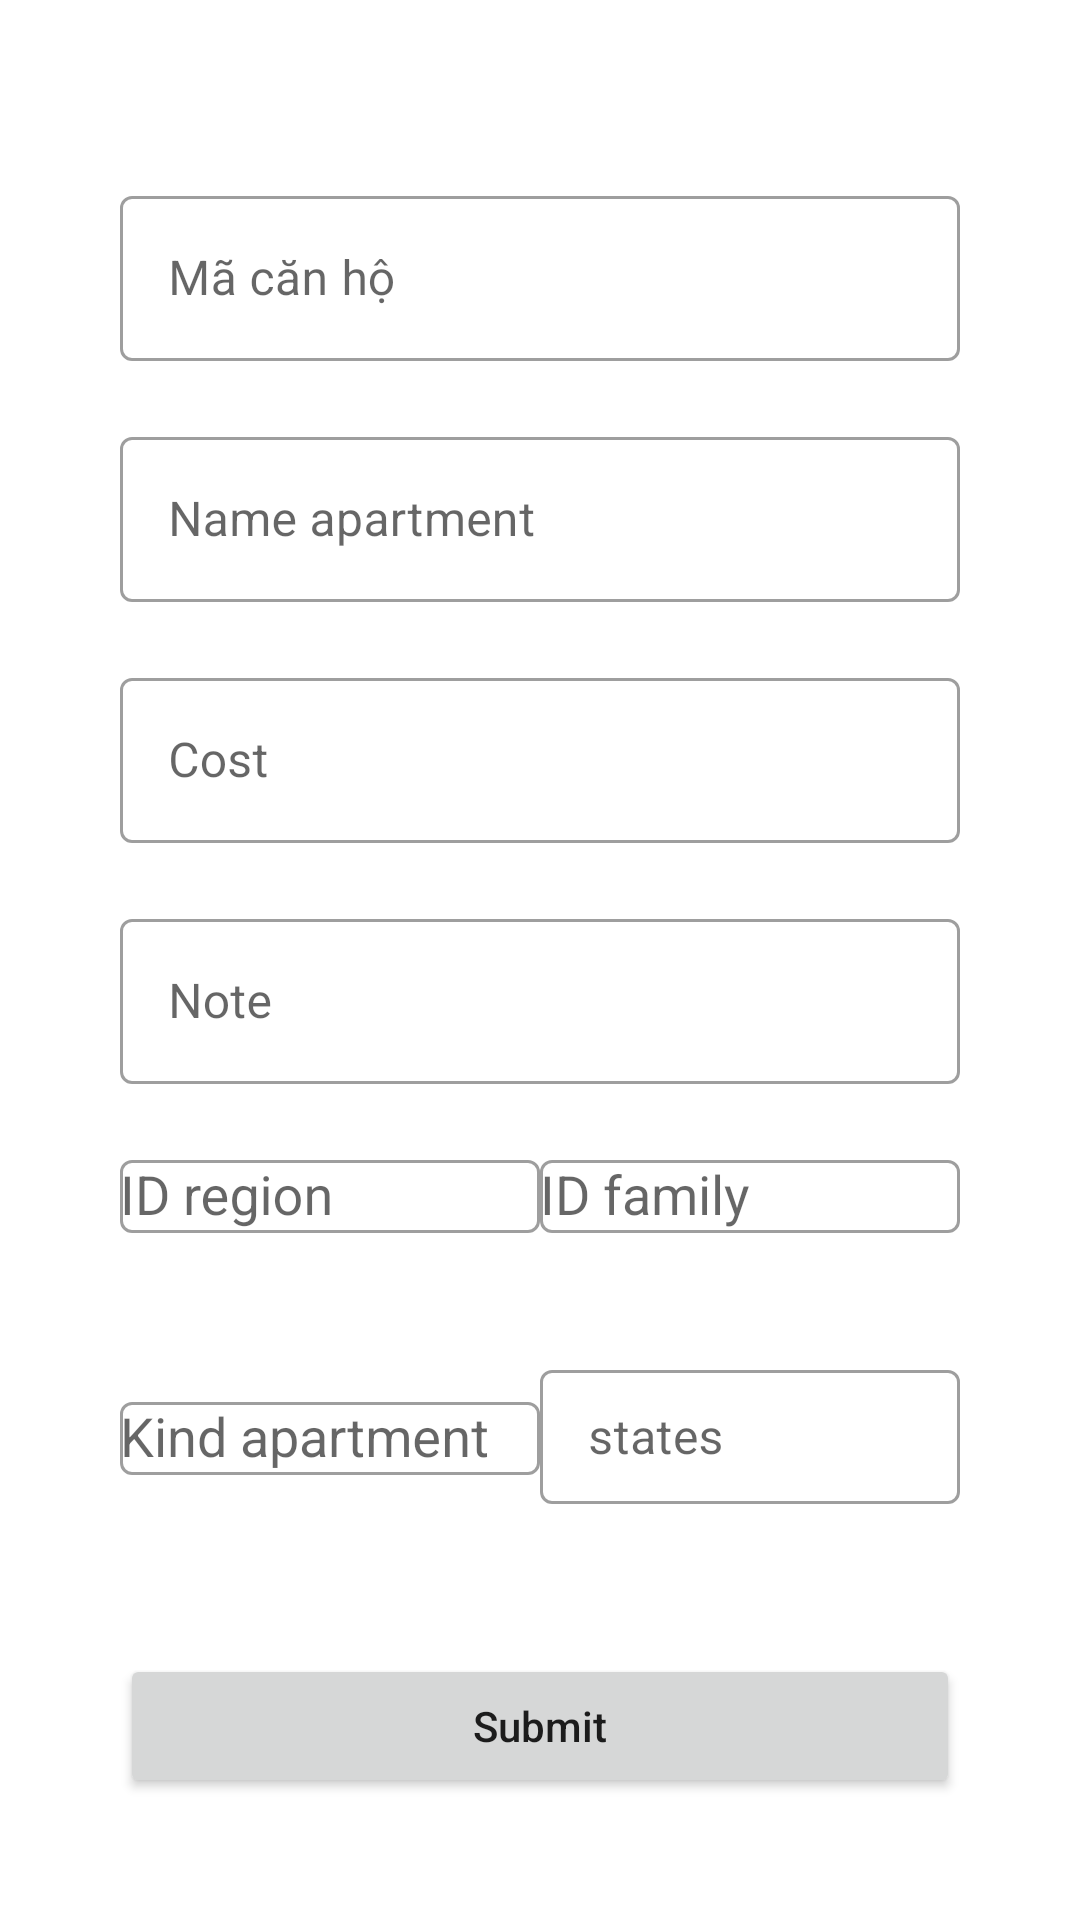

Reconstruct the res/layout file that produces this screen, plus the resources it refers to.
<!-- AndroidManifest.xml: application theme AppTheme -->
<!-- res/layout/activity_cru_apartment.xml -->
<?xml version="1.0" encoding="utf-8"?>
<LinearLayout xmlns:android="http://schemas.android.com/apk/res/android"
    xmlns:tools="http://schemas.android.com/tools"
    android:layout_width="match_parent"
    android:layout_height="match_parent"
    android:orientation="vertical"
    tools:context=".ui.apartment.dialog.CURApartment">

    <com.google.android.material.appbar.AppBarLayout
        android:id="@+id/appBarLayout"
        android:layout_width="match_parent"
        android:layout_height="wrap_content"
        android:background="@color/colorWhite">

        <Button
            android:id="@+id/previousButton"
            android:layout_width="@dimen/dp_50"
            android:layout_height="@dimen/dp_50"
            android:background="@drawable/background_previous" />

    </com.google.android.material.appbar.AppBarLayout>

    <com.google.android.material.textfield.TextInputLayout
        android:id="@+id/IDTextInputLayout"
        style="@style/Widget.MaterialComponents.TextInputLayout.OutlinedBox"
        android:layout_width="match_parent"
        android:layout_height="wrap_content"
        android:layout_marginHorizontal="@dimen/dp_40"
        android:layout_marginVertical="@dimen/dp_10"
        android:hint="Mã căn hộ">

        <com.google.android.material.textfield.TextInputEditText
            android:id="@+id/IDEditText"
            android:layout_width="match_parent"
            android:layout_height="@dimen/dp_55"
            android:imeOptions="actionNext"
            android:inputType="text" />

    </com.google.android.material.textfield.TextInputLayout>

    <com.google.android.material.textfield.TextInputLayout
        android:id="@+id/nameTextInputLayout"
        style="@style/Widget.MaterialComponents.TextInputLayout.OutlinedBox"
        android:layout_width="match_parent"
        android:layout_height="wrap_content"
        android:layout_marginHorizontal="@dimen/dp_40"
        android:layout_marginVertical="@dimen/dp_10"
        android:hint="@string/name_apartment">

        <com.google.android.material.textfield.TextInputEditText
            android:id="@+id/nameEditText"
            android:layout_width="match_parent"
            android:layout_height="@dimen/dp_55"
            android:imeOptions="actionNext"
            android:inputType="text" />

    </com.google.android.material.textfield.TextInputLayout>

    <com.google.android.material.textfield.TextInputLayout
        android:id="@+id/costTextInputLayout"
        style="@style/Widget.MaterialComponents.TextInputLayout.OutlinedBox"
        android:layout_width="match_parent"
        android:layout_height="wrap_content"
        android:layout_marginHorizontal="@dimen/dp_40"
        android:layout_marginVertical="@dimen/dp_10"
        android:hint="@string/cost">

        <com.google.android.material.textfield.TextInputEditText
            android:id="@+id/costEditText"
            android:layout_width="match_parent"
            android:layout_height="@dimen/dp_55"
            android:imeOptions="actionNext"
            android:inputType="text" />

    </com.google.android.material.textfield.TextInputLayout>

    <com.google.android.material.textfield.TextInputLayout
        android:id="@+id/noteTextInputLayout"
        style="@style/Widget.MaterialComponents.TextInputLayout.OutlinedBox"
        android:layout_width="match_parent"
        android:layout_height="wrap_content"
        android:layout_marginHorizontal="@dimen/dp_40"
        android:layout_marginVertical="@dimen/dp_10"
        android:hint="@string/note">

        <com.google.android.material.textfield.TextInputEditText
            android:id="@+id/noteEditText"
            android:layout_width="match_parent"
            android:layout_height="@dimen/dp_55"
            android:imeOptions="actionNext"
            android:inputType="text" />

    </com.google.android.material.textfield.TextInputLayout>

    <LinearLayout
        android:layout_width="match_parent"
        android:layout_height="@dimen/dp_50"
        android:layout_marginHorizontal="@dimen/dp_40"
        android:layout_marginVertical="@dimen/dp_10"
        android:orientation="horizontal">

        <com.google.android.material.textfield.TextInputLayout
            style="@style/Widget.MaterialComponents.TextInputLayout.OutlinedBox.Dense"
            android:layout_width="match_parent"
            android:layout_height="wrap_content"
            android:layout_weight="1"
            android:hint="@string/region_id">

            <AutoCompleteTextView
                android:id="@+id/regionID_dropdown"
                android:layout_width="match_parent"
                android:layout_height="wrap_content"
                android:imeOptions="actionNext"
                android:inputType="text" />

        </com.google.android.material.textfield.TextInputLayout>

        <com.google.android.material.textfield.TextInputLayout
            style="@style/Widget.MaterialComponents.TextInputLayout.OutlinedBox.Dense"
            android:layout_width="match_parent"
            android:layout_height="wrap_content"
            android:layout_weight="1"
            android:hint="@string/family_id">

            <AutoCompleteTextView
                android:id="@+id/familyID_dropdown"
                android:layout_width="match_parent"
                android:layout_height="wrap_content"
                android:imeOptions="actionNext"
                android:inputType="text" />

        </com.google.android.material.textfield.TextInputLayout>

    </LinearLayout>

    <LinearLayout
        android:layout_width="match_parent"
        android:layout_height="@dimen/dp_50"
        android:layout_marginHorizontal="@dimen/dp_40"
        android:layout_marginVertical="@dimen/dp_10"
        android:orientation="horizontal">

        <com.google.android.material.textfield.TextInputLayout
            style="@style/Widget.MaterialComponents.TextInputLayout.OutlinedBox.Dense"
            android:layout_width="match_parent"
            android:layout_height="wrap_content"
            android:layout_weight="1"
            android:hint="@string/kind_apartment">

            <AutoCompleteTextView
                android:id="@+id/kind_dropdown"
                android:layout_width="match_parent"
                android:layout_height="wrap_content"
                android:imeOptions="actionNext"
                android:inputType="text" />

        </com.google.android.material.textfield.TextInputLayout>

        <com.google.android.material.textfield.TextInputLayout
            style="@style/Widget.MaterialComponents.TextInputLayout.OutlinedBox.Dense"
            android:layout_width="match_parent"
            android:layout_height="wrap_content"
            android:layout_weight="1"
            android:hint="@string/states">

            <com.google.android.material.textfield.TextInputEditText
                android:id="@+id/statesEditText"
                android:layout_width="match_parent"
                android:layout_height="wrap_content"
                android:enabled="false"
                android:imeOptions="actionNext"
                android:inputType="text" />

        </com.google.android.material.textfield.TextInputLayout>

    </LinearLayout>

    <Button
        android:id="@+id/submitButton"
        android:layout_width="match_parent"
        android:layout_height="wrap_content"
        android:layout_margin="@dimen/dp_40"
        android:gravity="center"
        android:text="@string/submit"
        android:textAllCaps="false" />

</LinearLayout>
<!-- resources referenced by this layout -->
<resources>
  <color name="colorWhite">#ffffff</color>
  <dimen name="dp_10">10dp</dimen>
  <dimen name="dp_40">40dp</dimen>
  <dimen name="dp_50">50dp</dimen>
  <dimen name="dp_55">55dp</dimen>
  <!-- drawable background_previous (drawable) -->
  <?xml version="1.0" encoding="utf-8"?>
  <ripple xmlns:android="http://schemas.android.com/apk/res/android"
      android:color="@color/colorRegentGray">
      <item android:id="@android:id/mask">
          <shape android:shape="oval">
              <solid android:color="@color/colorPrimaryDark" />
              <corners android:radius="50dp" />
          </shape>
      </item>
  
      <item
          android:width="@dimen/dp_30"
          android:height="@dimen/dp_30"
          android:drawable="@drawable/ic_previous"
          android:gravity="center" />
  
  </ripple>
  <string name="cost">Cost</string>
  <string name="family_id">ID family</string>
  <string name="kind_apartment">Kind apartment</string>
  <string name="name_apartment">Name apartment</string>
  <string name="note">Note</string>
  <string name="region_id">ID region</string>
  <string name="states">states</string>
  <string name="submit">Submit</string>
  <style name="AppTheme" parent="Theme.MaterialComponents.Light.NoActionBar">
          <item name="android:statusBarColor">@color/colorWhite</item>
          <item name="android:windowLightStatusBar" tools:targetApi="23">true</item>
          <item name="colorPrimary">@color/colorPrimary</item>
          <item name="colorPrimaryDark">@color/colorPrimaryDark</item>
          <item name="colorAccent">@color/colorAccent</item>
      </style>
  <color name="colorRegentGray">#8A919B</color>
  <color name="colorPrimaryDark">#305070</color>
  <dimen name="dp_30">30dp</dimen>
  <color name="colorPrimary">#406080</color>
  <color name="colorAccent">#EDBB4F</color>
</resources>
